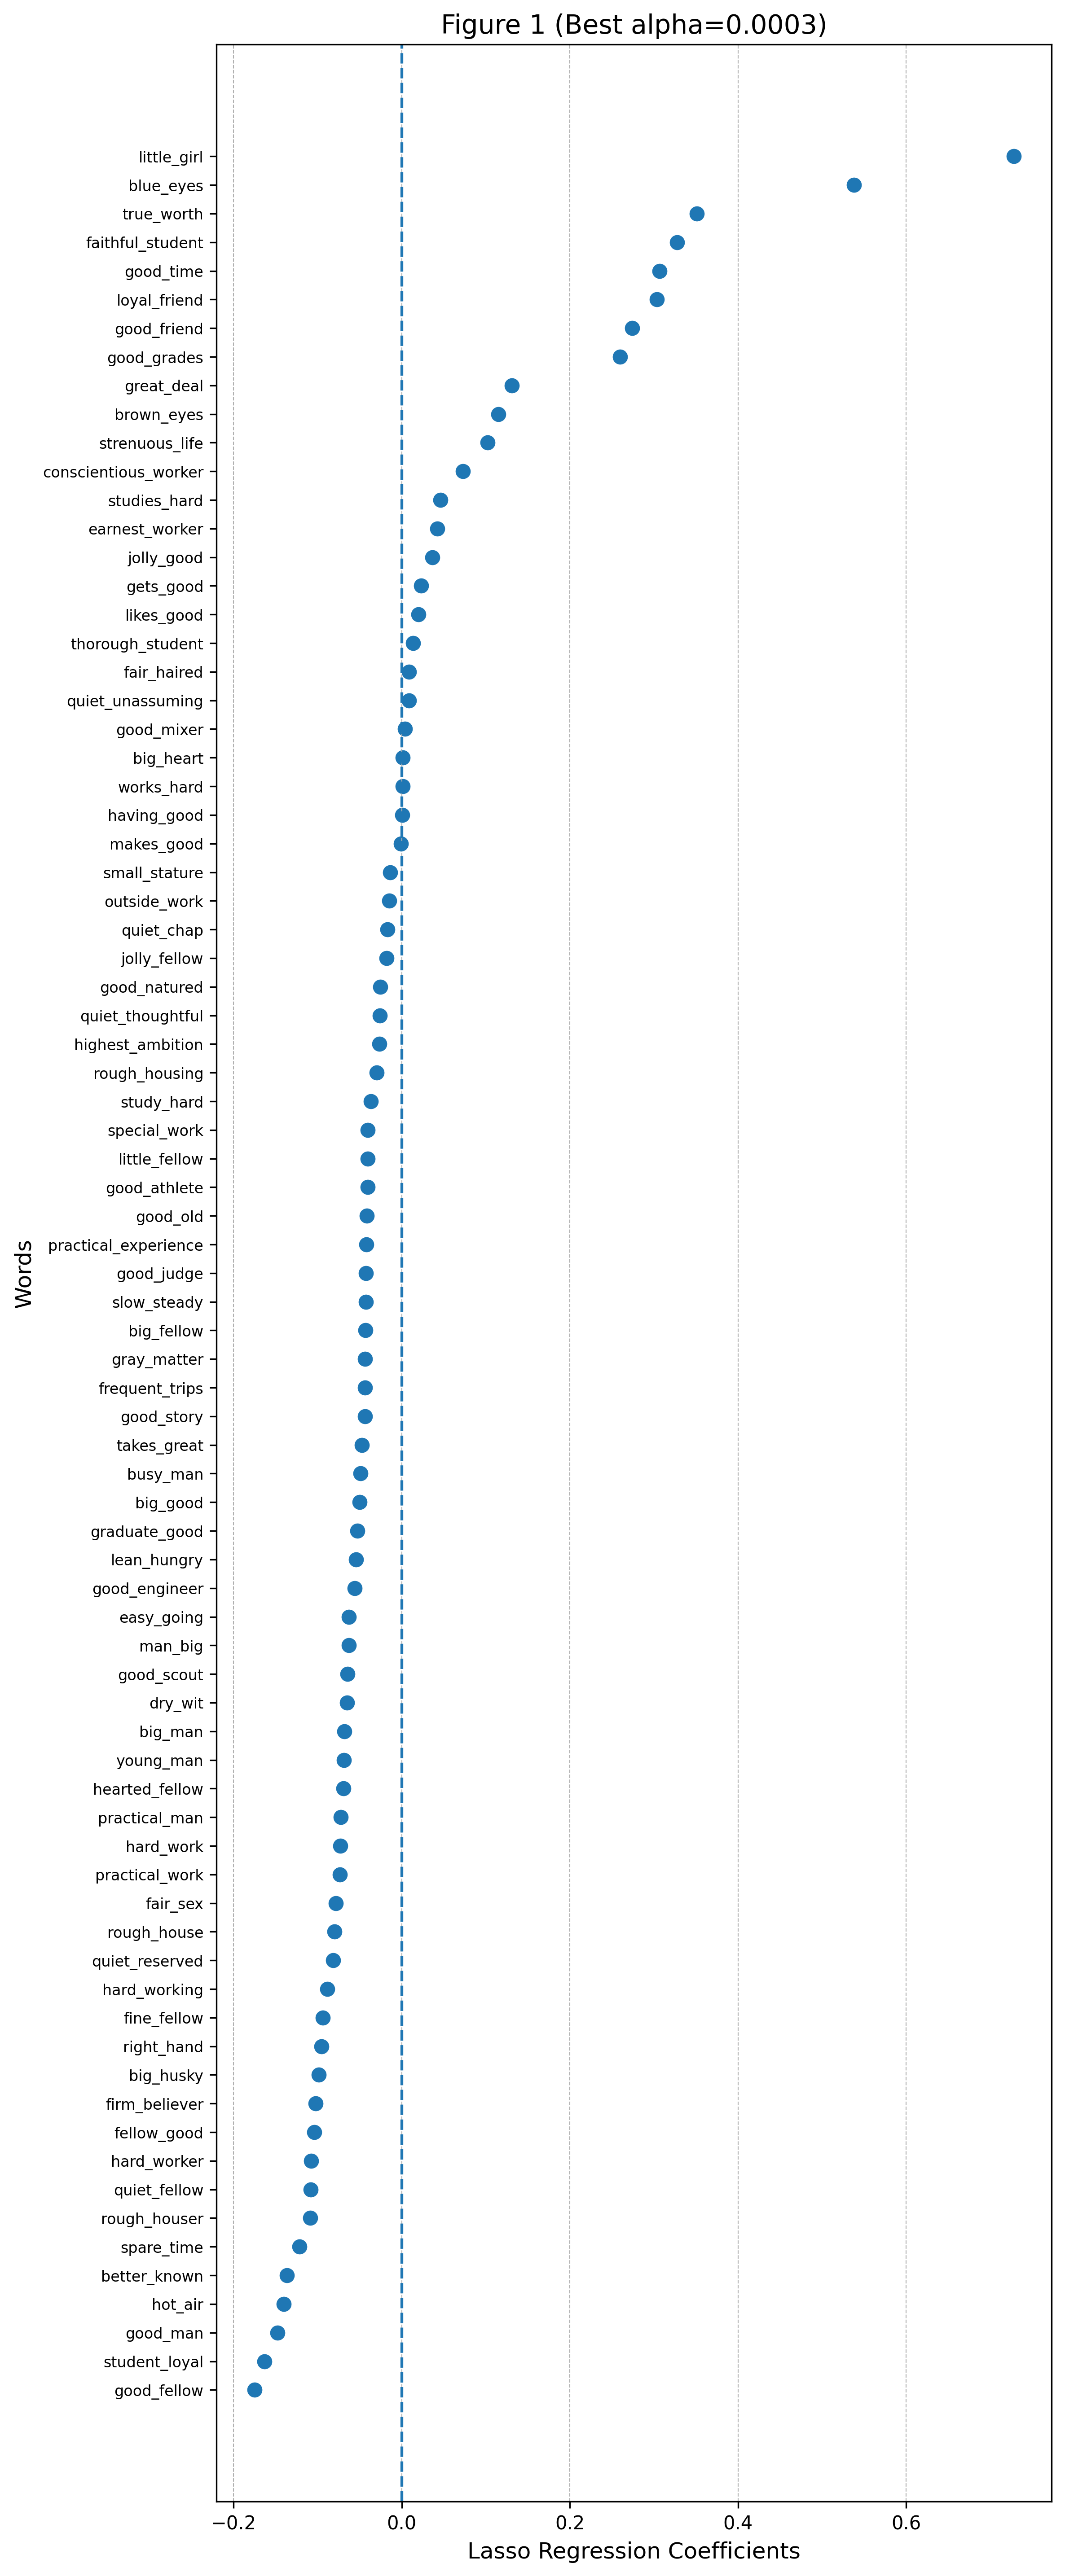

Source data for this figure (header and first rows):
word, coefficient
little_girl, 0.7281
blue_eyes, 0.5381
true_worth, 0.351
faithful_student, 0.3277
good_time, 0.3067
loyal_friend, 0.3036
good_friend, 0.2741
good_grades, 0.2599
great_deal, 0.131
brown_eyes, 0.1148
strenuous_life, 0.1019
conscientious_worker, 0.07259
studies_hard, 0.04627
earnest_worker, 0.04243
jolly_good, 0.03642
gets_good, 0.0231
likes_good, 0.02002
thorough_student, 0.01379
fair_haired, 0.008854
quiet_unassuming, 0.008537
good_mixer, 0.004089
big_heart, 0.001322
works_hard, 0.001218
having_good, 0.0009184
makes_good, -0.001103
small_stature, -0.01383
outside_work, -0.01497
quiet_chap, -0.01706
jolly_fellow, -0.01802
good_natured, -0.02541
quiet_thoughtful, -0.02593
highest_ambition, -0.02678
rough_housing, -0.02972
study_hard, -0.03643
special_work, -0.04034
little_fellow, -0.04045
good_athlete, -0.0405
good_old, -0.04141
practical_experience, -0.04196
good_judge, -0.04279
slow_steady, -0.04279
big_fellow, -0.04305
gray_matter, -0.04375
frequent_trips, -0.04378
good_story, -0.0438
takes_great, -0.04735
busy_man, -0.04907
big_good, -0.05022
graduate_good, -0.05283
lean_hungry, -0.05448
good_engineer, -0.0559
easy_going, -0.0628
man_big, -0.06286
good_scout, -0.06418
dry_wit, -0.06506
big_man, -0.06832
young_man, -0.06873
hearted_fellow, -0.06939
practical_man, -0.0726
hard_work, -0.07318
... 19 more rows
